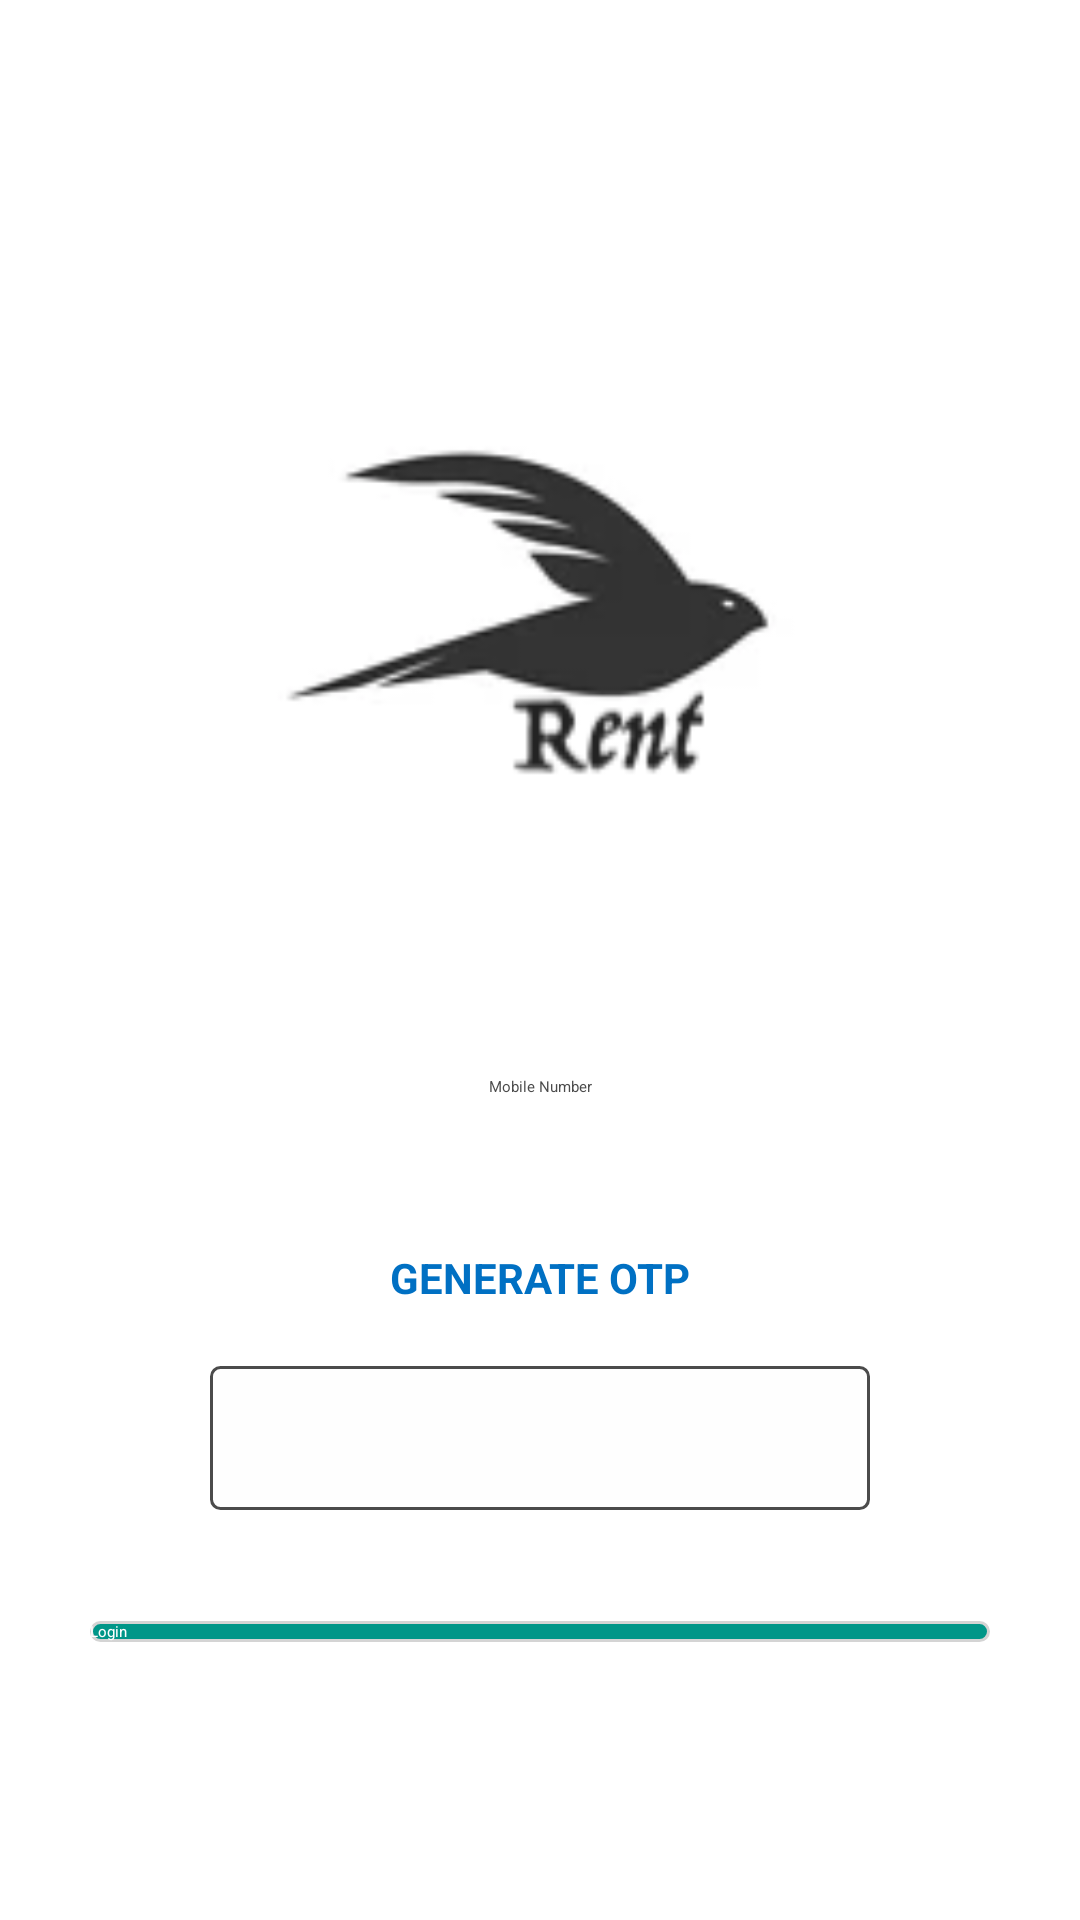

Here is an Android app screen rendered from its layout file. Give the layout XML and the strings, colors and styles it references.
<!-- AndroidManifest.xml: application theme Theme.MyShop -->
<!-- res/layout/fragment_login.xml -->
<?xml version="1.0" encoding="utf-8"?>
<LinearLayout xmlns:android="http://schemas.android.com/apk/res/android"
    xmlns:tools="http://schemas.android.com/tools"
    android:layout_width="match_parent"
    android:layout_height="match_parent"
    android:orientation="vertical"
    android:padding="@dimen/activity_vertical_margin"
    tools:context=".LoginView">

    <ScrollView
        android:layout_width="match_parent"
        android:layout_weight="1"
        android:layout_height="0dp"
        android:scrollbars="none">

        <LinearLayout
            android:id="@+id/smartResizeLayout"
            android:orientation="vertical"
            android:layout_width="wrap_content"
            android:layout_gravity="center"
            android:layout_height="wrap_content">

            <ImageView
                android:id="@id/imgLogo"
                android:src="@drawable/ic_logo"
                android:layout_width="300dp"
                android:layout_height="250dp"
                android:layout_gravity="center"
                android:contentDescription="Realbooks Logo" />

            <EditText
                android:id="@+id/mobile_num"
                android:layout_width="fill_parent"
                android:layout_height="wrap_content"
                android:layout_marginTop="20dp"
                android:layout_marginBottom="10dip"
                android:gravity="center"
                android:hint="Mobile Number"
                android:inputType="number"
                android:maxLines="1"
                android:minHeight="48dp"
                android:text=""
                android:textAppearance="?android:textAppearanceMedium"
                android:textColor="#4B4B4B" />

            <LinearLayout
                android:layout_width="match_parent"
                android:orientation="vertical"
                android:visibility="visible"
                android:paddingBottom="20dp"
                android:layout_height="wrap_content">


                <TextView
                    android:id="@+id/getOTP_BTN"
                    android:layout_width="match_parent"
                    android:text="GENERATE OTP"
                    android:textStyle="bold"
                    android:textSize="14dp"
                    android:tag="0"
                    android:padding="10dp"
                    android:layout_marginBottom="10dp"
                    android:layout_marginTop="10dp"
                    android:textColor="@color/tabsavecnclbtn"
                    android:gravity="center"
                    android:layout_height="wrap_content" />


                <EditText
                    android:id="@+id/otpTxt"
                    android:layout_width="match_parent"
                    android:layout_height="wrap_content"
                    android:layout_marginLeft="40dp"
                    android:layout_marginRight="40dp"
                    android:background="@drawable/light_container_bg_round"
                    android:gravity="center"
                    android:inputType="number"
                    android:minHeight="48dp"
                    android:tag="0" />

                <TextView
                    android:id="@+id/otpTimer"
                    android:layout_width="match_parent"
                    android:text=""
                    android:padding="5dp"
                    android:tag="0"
                    android:gravity="center"
                    android:textColor="@color/black_d"
                    android:layout_height="wrap_content" />

            </LinearLayout>

            <Button
                android:id="@+id/btnLogin"
                android:layout_width="match_parent"
                android:layout_height="wrap_content"
                android:layout_marginBottom="24dp"
                android:text="Login"
                android:textColor="@color/white"
                android:background="@drawable/button_round"
                android:layout_gravity="center"
                android:textAppearance="?android:textAppearanceMedium" />

        </LinearLayout>    

    </ScrollView>

</LinearLayout>
<!-- resources referenced by this layout -->
<resources>
  <color name="black_d">#565555</color>
  <color name="tabsavecnclbtn">#0070C3</color>
  <color name="white">#FFFFFFFF</color>
  <dimen name="activity_vertical_margin">16dp</dimen>
  <!-- drawable button_round (drawable-v24) -->
  <?xml version="1.0" encoding="utf-8"?>
  <selector xmlns:android="http://schemas.android.com/apk/res/android">
      <item android:state_pressed="false">
          <shape android:shape="rectangle" >
              <solid   android:color ="#009688" />
              <stroke  android:width ="1dp" android:color="#D4D4D4" />
              <corners android:radius="5dp" />
          </shape>
      </item>
  
      <item android:state_pressed="true" >
          <shape android:shape="rectangle">
              <solid   android:color ="#009688" />
              <stroke  android:width ="1dp" android:color="#D4D4D4" />
              <corners android:radius="5dp" />
          </shape>
      </item>
  </selector>
  <!-- drawable ic_logo: png bitmap (drawable-v24, 8065 bytes) -->
  <!-- drawable light_container_bg_round (drawable-v24) -->
  <?xml version="1.0" encoding="UTF-8"?>
  <shape xmlns:android="http://schemas.android.com/apk/res/android" android:shape="rectangle">
      <corners android:radius="3dp"/>
      <padding android:left="10dp" android:right="10dp" android:top="10dp" android:bottom="10dp"/>
      <solid android:color="#FEFEFE"/>
      <stroke android:color="#4B4B4B" android:width="1dp" />
  </shape>
  <style name="Theme.MyShop" parent="Theme.MaterialComponents.DayNight.DarkActionBar">
          
          <item name="colorPrimary">@color/purple_200</item>
          <item name="colorPrimaryVariant">@color/purple_700</item>
          <item name="colorOnPrimary">@color/black</item>
          
          <item name="colorSecondary">@color/teal_200</item>
          <item name="colorSecondaryVariant">@color/teal_200</item>
          <item name="colorOnSecondary">@color/black</item>
          
          <item name="android:statusBarColor" tools:targetApi="l">?attr/colorPrimaryVariant</item>
          
      </style>
  <color name="purple_200">#FFBB86FC</color>
  <color name="purple_700">#FF3700B3</color>
  <color name="black">#FF000000</color>
  <color name="teal_200">#FF03DAC5</color>
</resources>
